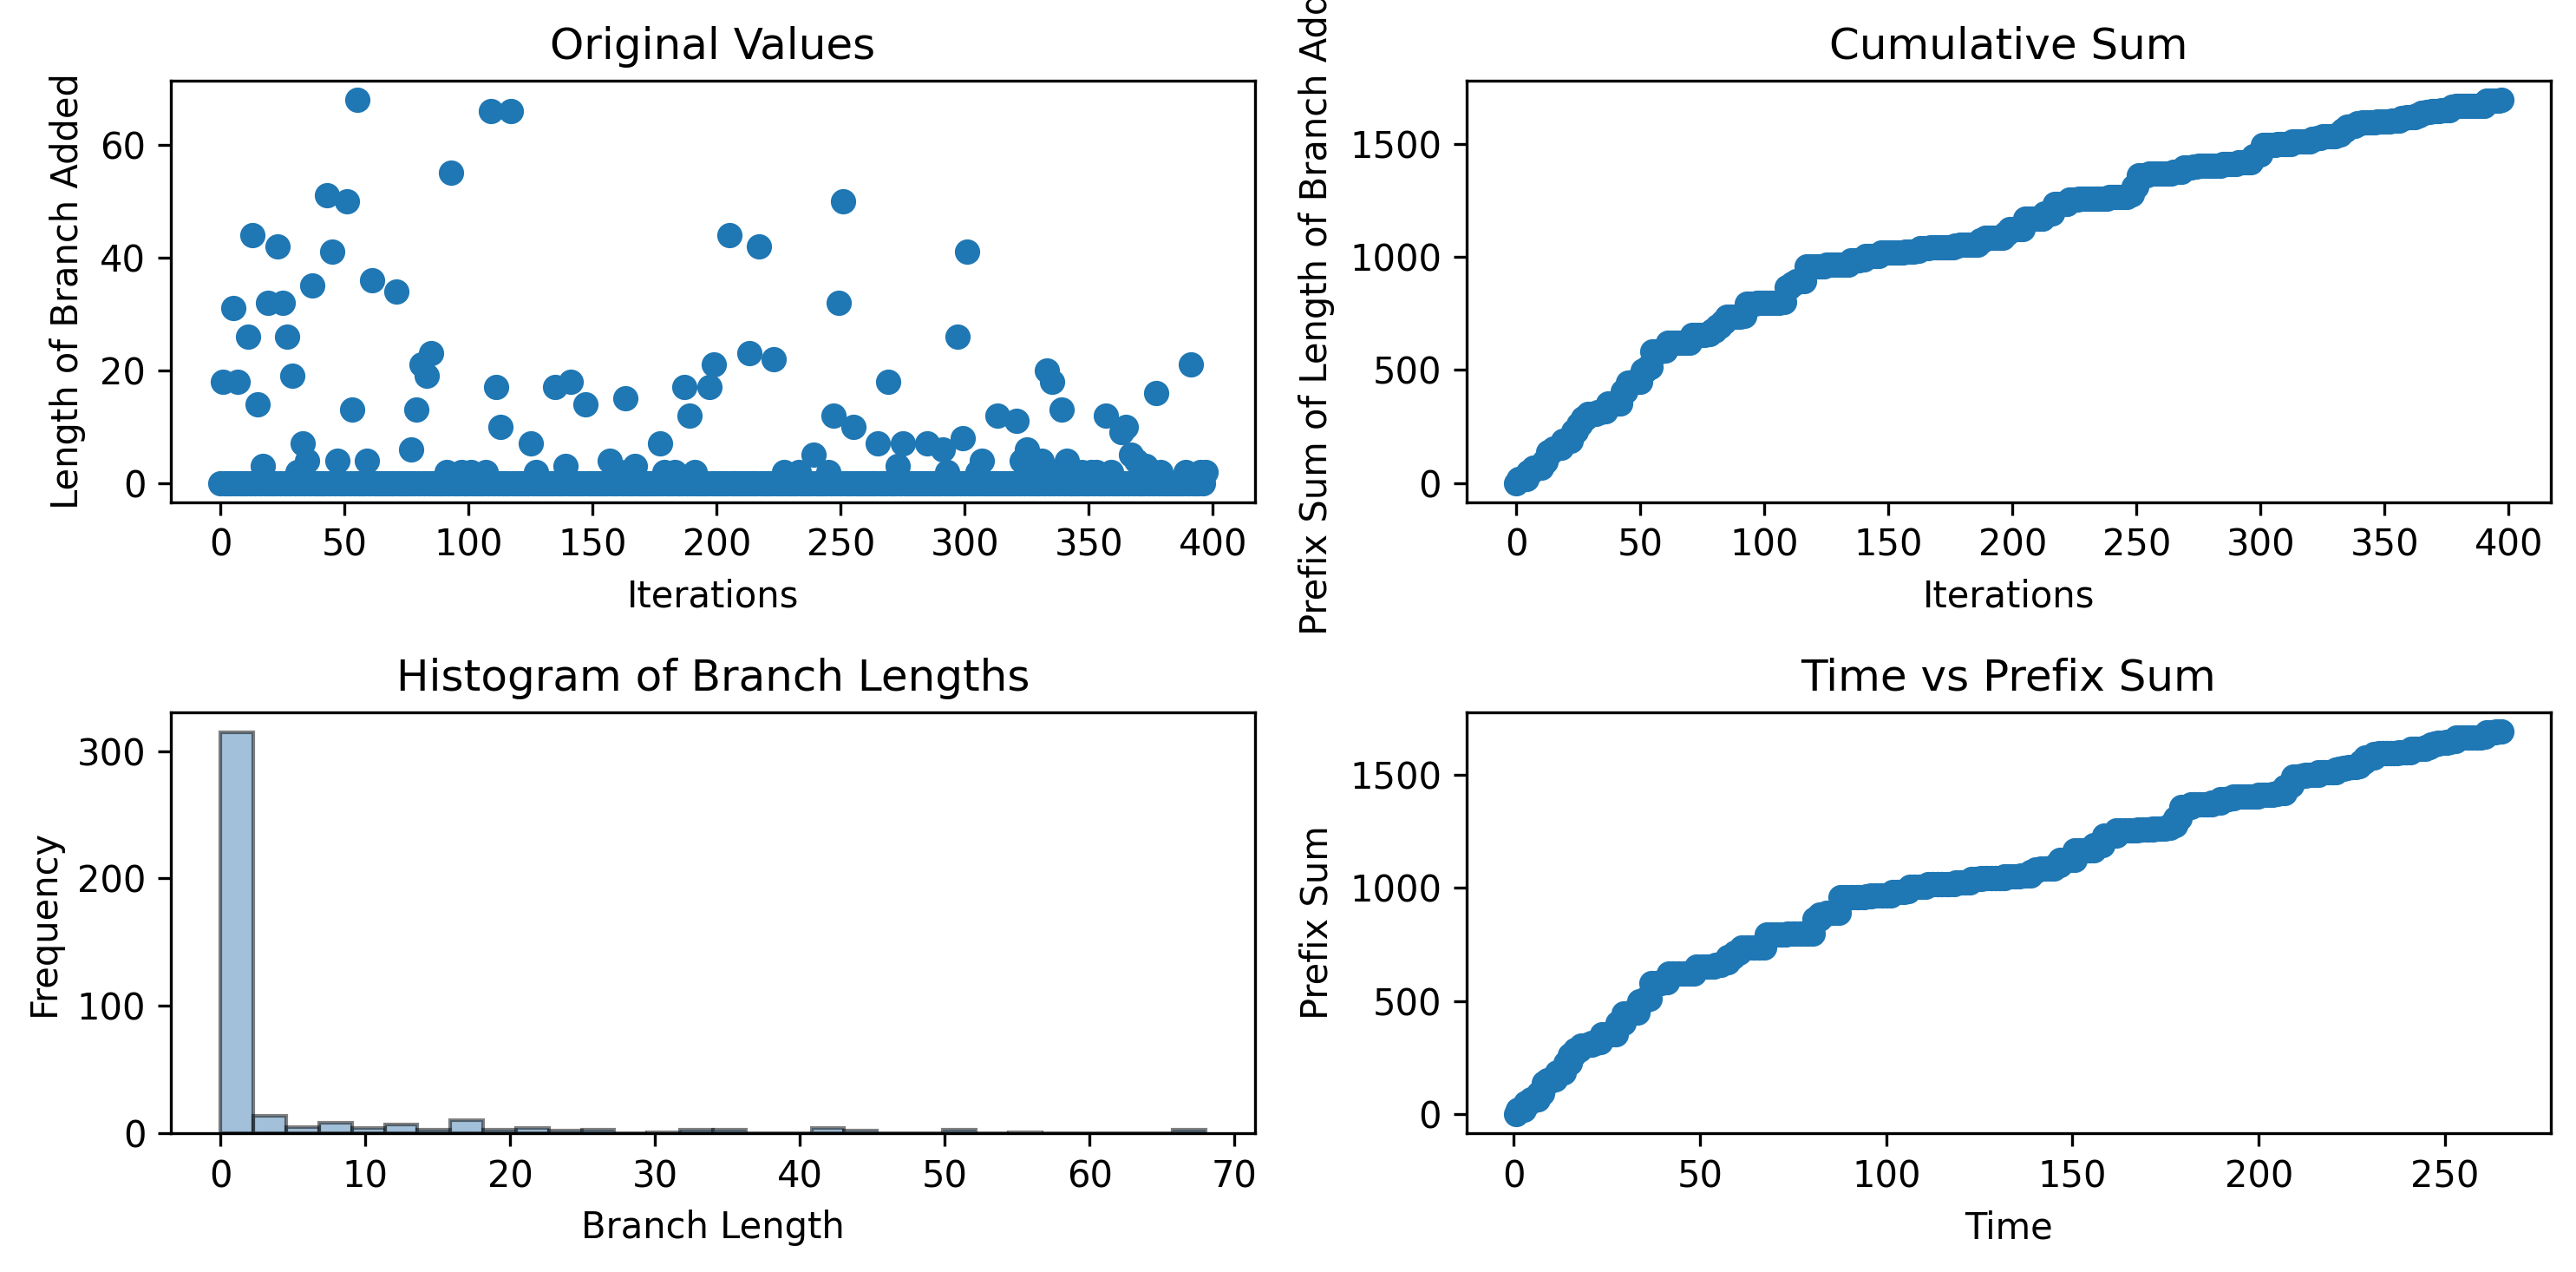

Data behind this chart, as committed beside it:
0, 18, 0, 0, 0, 31, 0, 18, 0, 0, 0, 26, 0, 44, 0, 14, 0, 3, 0, 32, 0, 0, 0, 42
0.6275, 0.9719, 1.878, 1.879, 2.808, 3.163, 4.118, 4.457, 5.393, 5.394, 6.369, 6.715, 7.672, 8.021, 8.994, 8.995, 10.02, 10.03, 11.07, 11.45, 12.46, 12.46, 13.5, 13.88
